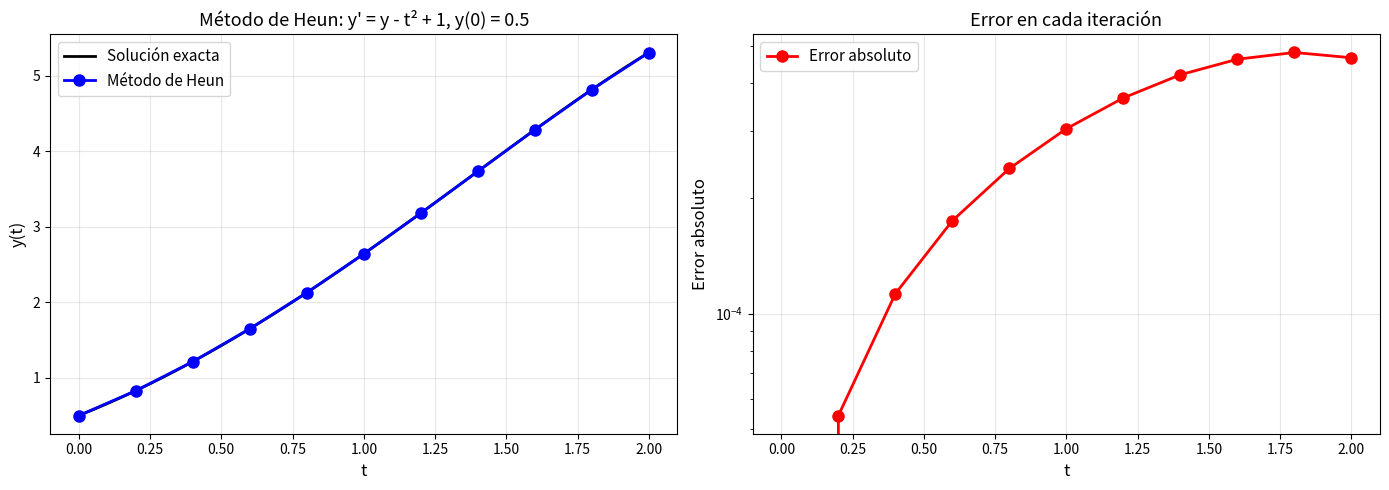

Here is the Python script that generated this plot:
import numpy as np
import matplotlib.pyplot as plt

def euler_mejorado_heun(f, t0, w0, h, N):
    """
    Implementa el método de Heun.

    Parámetros:
    -----------
    f : función
        Función f(t, w) de la EDO w' = f(t, w)
    t0 : float
        Valor inicial de t
    w0 : float
        Valor inicial w(t0) = α
    h : float
        Tamaño del paso
    N : int
        Número de iteraciones

    Retorna:
    --------
    t : array
        Vector de tiempos
    w : array
        Vector de soluciones aproximadas
    """
    t = np.zeros(N + 1)
    w = np.zeros(N + 1)

    t[0] = t0
    w[0] = w0

    for i in range(N):
        # Cálculo según la fórmula de Heun
        k1 = f(t[i], w[i])
        k2 = f(t[i] + 2*h/3, w[i] + (2*h/3)*f(t[i]+h/3,w[i]+(h/3)*k1))

        w[i+1] = w[i] + (h/4) * (k1 + 3*k2)
        t[i+1] = t[i] + h

    return t, w

if __name__ == "__main__":
  # Ejemplo del problema: y' = y - t² + 1, y(0) = 0.5
  def f(t, y):
      return y - t**2 + 1

  # Solución exacta: y(t) = (t + 1)² - 0.5e^t
  def solucion_exacta(t):
      return (t + 1)**2 - 0.5 * np.exp(t)


  # Parámetros según el problema
  t0 = 0.0
  w0 = 0.5
  h = 0.2
  N = 10
  t_final = N * h  # t_final = 2.0

  # Aplicar el método de Heun
  t_heun, w_heun = euler_mejorado_heun(f, t0, w0, h, N)

  # Calcular solución exacta y error
  y_exacta = solucion_exacta(t_heun)
  error = np.abs(w_heun - y_exacta)

  # Mostrar resultados en tabla
  print("="*70)
  print("MÉTODO DE HEUN")
  print("="*70)
  print(f"Ecuación: y' = y - t² + 1")
  print(f"Condición inicial: y(0) = {w0}")
  print(f"Intervalo: 0 ≤ t ≤ {t_final}")
  print(f"Paso: h = {h}")
  print(f"Número de iteraciones: N = {N}")
  print("="*70)
  print()
  print(f"{'i':^5} | {'t_i':^8} | {'w_i (Heun)':^15} | {'y_i (Exacta)':^15} | {'Error':^12}")
  print("-"*80)

  for i in range(N + 1):
      print(f"{i:^5} | {t_heun[i]:^8.1f} | {w_heun[i]:^15.8f} | {y_exacta[i]:^15.8f} | {error[i]:^15.8f}")

  print("="*80)
  print(f"\nSolución aproximada en t = {t_final}: y({t_final}) ≈ {w_heun[-1]:.8f}")
  print(f"Solución exacta en t = {t_final}:     y({t_final}) = {y_exacta[-1]:.8f}")
  print(f"Error absoluto final: {error[-1]:.8e}")
  print(f"Error máximo: {np.max(error):.8e}")
  print()

  # Graficar la solución
  fig, (ax1, ax2) = plt.subplots(1, 2, figsize=(14, 5))

  # Gráfico 1: Solución aproximada vs exacta
  t_continuo = np.linspace(0, t_final, 200)
  y_continuo = solucion_exacta(t_continuo)

  ax1.plot(t_continuo, y_continuo, 'k-', linewidth=2, label='Solución exacta')
  ax1.plot(t_heun, w_heun, 'bo-', linewidth=2, markersize=8, label='Método de Heun')
  ax1.set_xlabel('t', fontsize=12)
  ax1.set_ylabel('y(t)', fontsize=12)
  ax1.set_title("Método de Heun: y' = y - t² + 1, y(0) = 0.5", fontsize=13)
  ax1.grid(True, alpha=0.3)
  ax1.legend(fontsize=11)
  ax1.set_xlim(-0.1, 2.1)

  # Gráfico 2: Error absoluto por iteración
  ax2.semilogy(t_heun, error, 'ro-', linewidth=2, markersize=8, label='Error absoluto')
  ax2.set_xlabel('t', fontsize=12)
  ax2.set_ylabel('Error absoluto', fontsize=12)
  ax2.set_title('Error en cada iteración', fontsize=13)
  ax2.legend(fontsize=11)
  ax2.grid(True, alpha=0.3)
  ax2.set_xlim(-0.1, 2.1)

  plt.tight_layout()
  plt.show()
